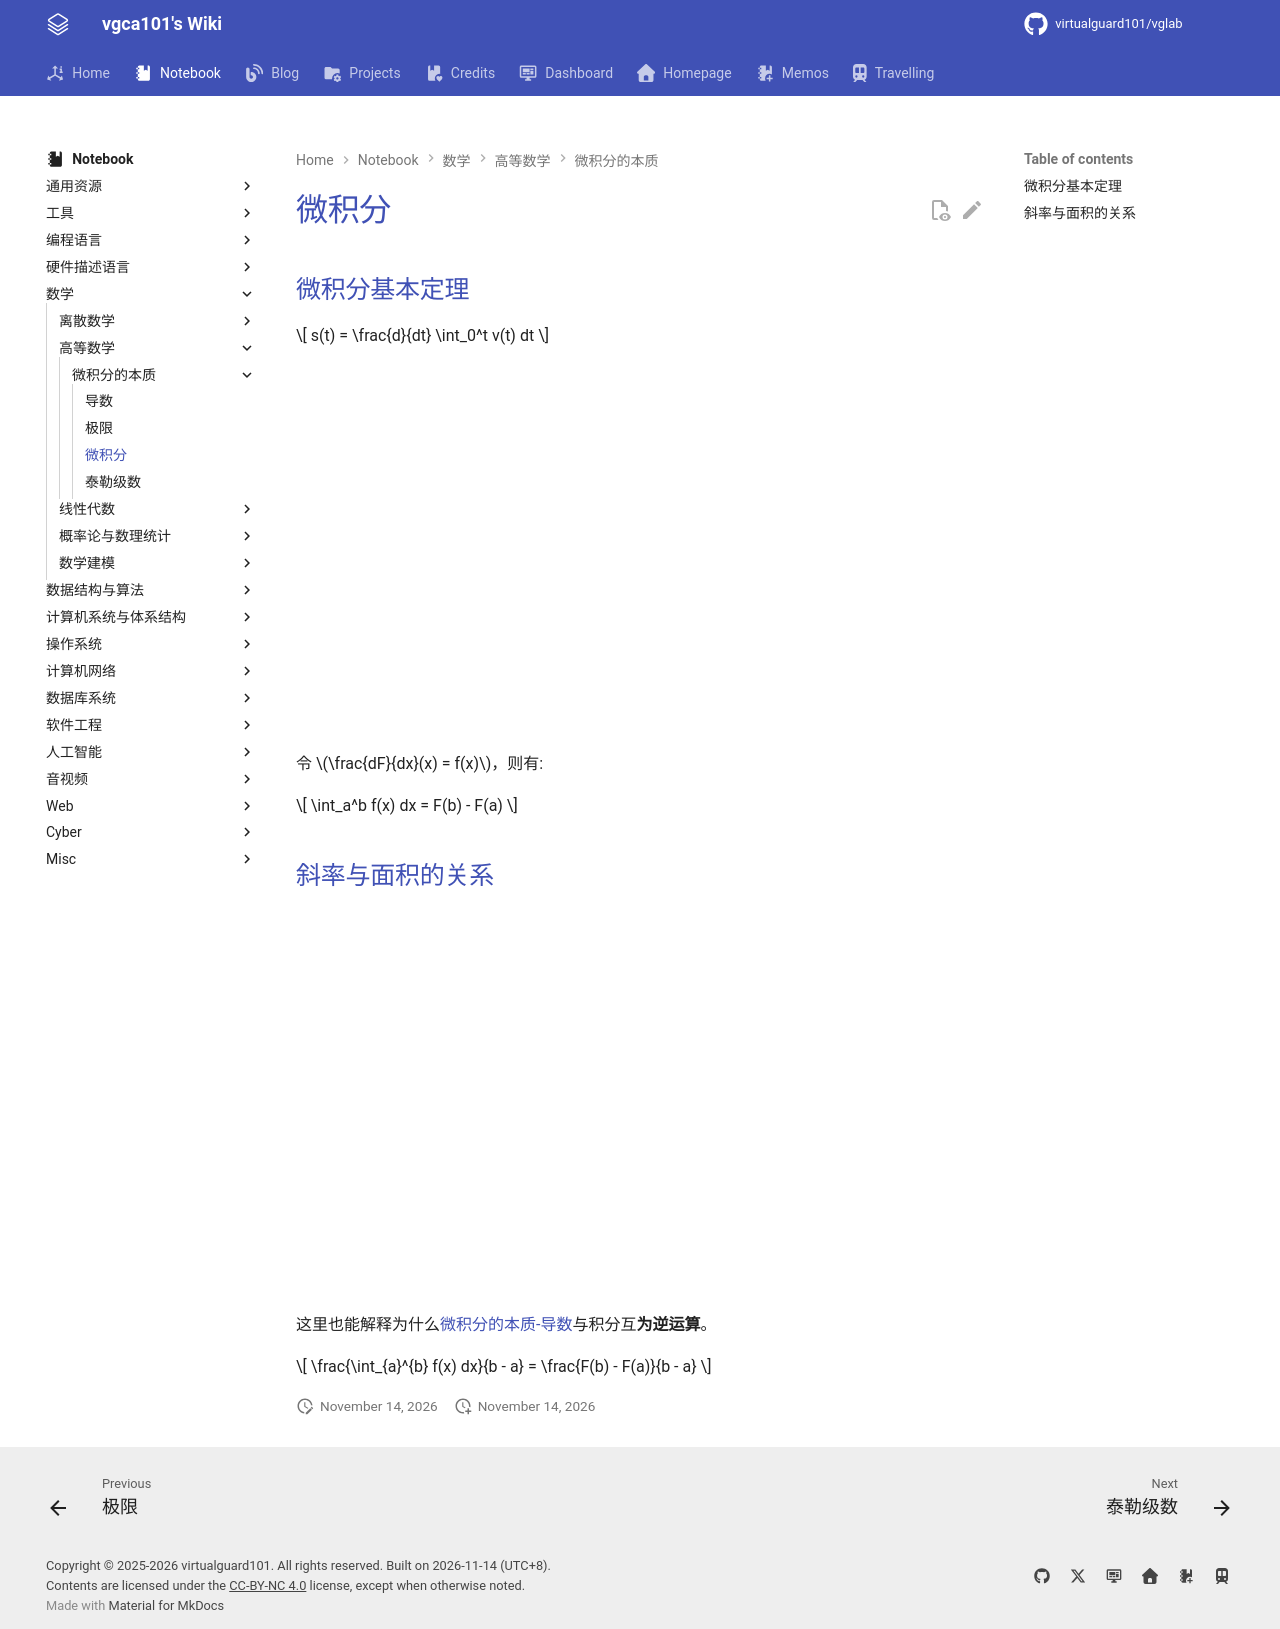

repository: virtualguard101/wiki · page: note/math/calculus/overview/微积分的本质-微积分/index.html · generator: mkdocs

---
date: 2026-02-16 23:22:49
title: 微积分的本质-微积分
permalink: integrals
publish: true
tags:
  - 高等数学
  - 3b1b
---

# 微积分

## 微积分基本定理

$$
s(t) = \frac{d}{dt} \int_0^t v(t) dt
$$

<div class="responsive-video-container">
    <iframe src="https://player.bilibili.com/player.html?isOutside=true&aid=24325548&bvid=BV1qW411N7FU&p=8&autoplay=0" 
    scrolling="no" 
    border="0" 
    frameborder="no" 
    framespacing="0" 
    allowfullscreen="true"> 
    </iframe>
</div>

令 $\frac{dF}{dx}(x) = f(x)$，则有:

$$
\int_a^b f(x) dx = F(b) - F(a)
$$

## 斜率与面积的关系

<div class="responsive-video-container">
    <iframe src="https://player.bilibili.com/player.html?isOutside=true&aid=24325548&bvid=BV1qW411N7FU&p=9&autoplay=0" 
    scrolling="no" 
    border="0" 
    frameborder="no" 
    framespacing="0" 
    allowfullscreen="true"> 
    </iframe>
</div>

这里也能解释为什么[微积分的本质-导数](微积分的本质-导数.md)与积分互**为逆运算**。

$$
\frac{\int_{a}^{b} f(x) dx}{b - a} = \frac{F(b) - F(a)}{b - a}
$$
